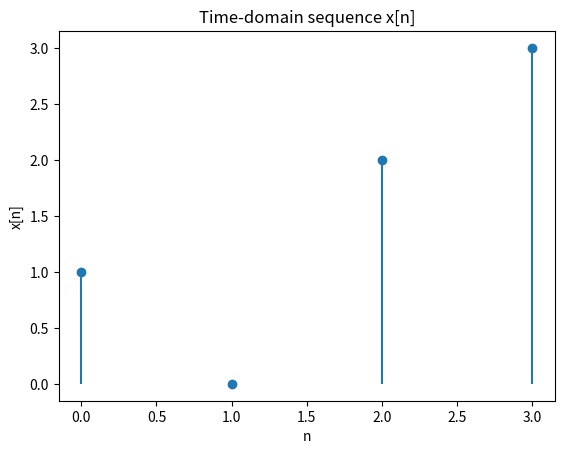
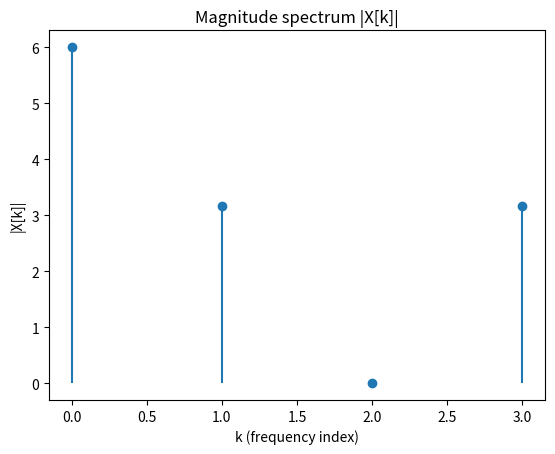
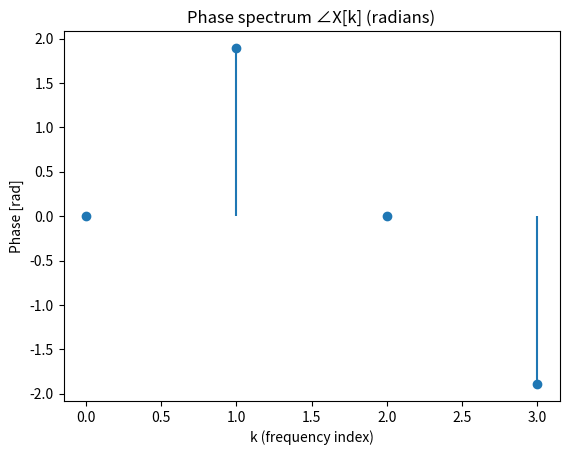

Python code for these plots, in order:
import numpy as np
import matplotlib.pyplot as plt

# Input sequence
x = np.array([1, 0, 2, 3])
N = len(x)
n = np.arange(N)

# DFT
X = np.fft.fft(x)
k = np.arange(N)

# --- Plot time-domain sequence ---
plt.figure()
plt.stem(n, x, basefmt=" ")
plt.title("Time-domain sequence x[n]")
plt.xlabel("n")
plt.ylabel("x[n]")
plt.savefig("fig3.png")
plt.show()

# --- Plot magnitude spectrum ---
plt.figure()
plt.stem(k, np.abs(X), basefmt=" ")
plt.title("Magnitude spectrum |X[k]|")
plt.xlabel("k (frequency index)")
plt.ylabel("|X[k]|")
plt.savefig("fig4.png")
plt.show()

# --- Plot phase spectrum ---
plt.figure()
plt.stem(k, np.angle(X), basefmt=" ")
plt.title("Phase spectrum ∠X[k] (radians)")
plt.xlabel("k (frequency index)")
plt.ylabel("Phase [rad]")
plt.savefig("fig5.png")
plt.show()


